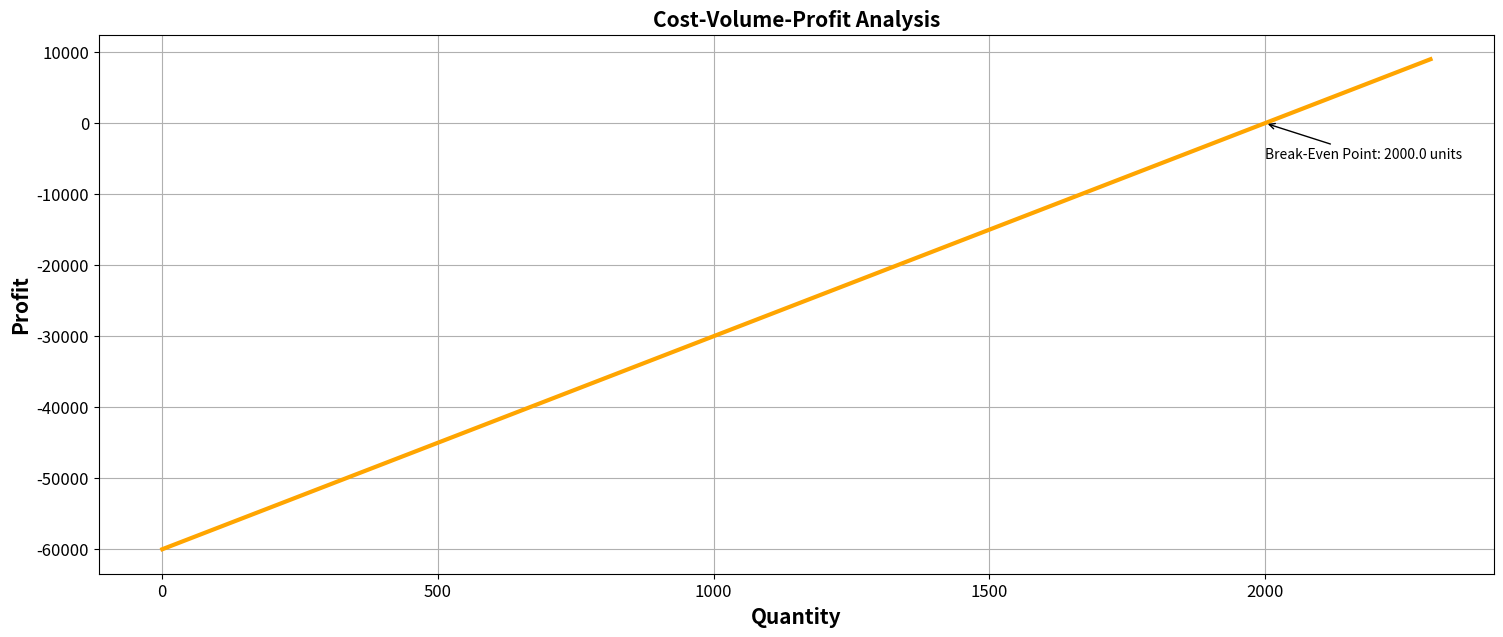

Python code for this plot:
import pandas as pd
import numpy as np
import seaborn as sns
import matplotlib.pyplot as plt

cost_data = [
    {'item': 'Product A', 'cost_type': 'Variable', 'amount': 1000},
    {'item': 'Product B', 'cost_type': 'Fixed', 'amount': 500},
    {'item': 'Product C', 'cost_type': 'Variable', 'amount': 800},
    {'item': 'Product D', 'cost_type': 'Fixed', 'amount': 750},
    {'item': 'Product E', 'cost_type': 'Variable', 'amount': 1200},
]
cost_data = pd.DataFrame(cost_data)
cost_data

var_cost = cost_data[cost_data["cost_type"] == "Variable"]
var_cost_sum = var_cost["amount"].sum()
print(f"Variable Cost = ${var_cost_sum}")

fix_cost = cost_data[cost_data["cost_type"] == "Fixed"]
fix_cost_sum = fix_cost["amount"].sum()
print(f"Fixed Cost = ${fix_cost_sum}")

overhead_costs = 10000
allocation_base = 5000

allocation_rate = overhead_costs / allocation_base
allocation_rate

allocation_data = [
    {'item': 'Product A', 'allocation_base': 3000},
    {'item': 'Product B', 'allocation_base': 2000},
    {'item': 'Product C', 'allocation_base': 2500},
    {'item': 'Product D', 'allocation_base': 3500}
    # Add more allocation data here
]

allocation_data = pd.DataFrame(allocation_data)
allocation_data

allocation_data["allocation_cost"] = allocation_data["allocation_base"] * allocation_rate
allocation_data

price_per_unit = 50
variable_cost_per_unit = 30
fixed_cost = 50000

break_even_quantity = fixed_cost / (price_per_unit - variable_cost_per_unit)
break_even_quantity

price_per_unit = 80
variable_cost_per_unit = 50
fixed_cost = 60000
quantity_sold = np.arange(0, 2301, 10)

profit = (price_per_unit - variable_cost_per_unit) * quantity_sold - fixed_cost

break_even_quantity = fixed_cost / (price_per_unit - variable_cost_per_unit)
print("Break Even Quantity = " + str(int(break_even_quantity)))

plt.figure(figsize = (18, 7))
sns.lineplot(x = quantity_sold, y = profit, linewidth = 3, color = "orange")
plt.title("Cost-Volume-Profit Analysis", size = 15, weight = "bold")
plt.xlabel("Quantity", size = 15, weight = "bold")
plt.ylabel("Profit", size = 15, weight = "bold")
plt.xticks(size = 12)
plt.yticks(size = 12)
plt.grid(True)
plt.annotate(f"Break-Even Point: {break_even_quantity} units", xy = (break_even_quantity, 0), xytext = (break_even_quantity, -5000), arrowprops=dict(arrowstyle='->'))
plt.show()

standard_costs = {
    'direct_materials': 2000,
    'direct_labor': 1500,
    'variable_overhead': 1000,
    'fixed_overhead': 5000
}

# Realistic sample actual costs (in dollars)
actual_costs = {
    'direct_materials': 2100,
    'direct_labor': 1550,
    'variable_overhead': 1050,
    'fixed_overhead': 5100
}

# Calculate cost variances
direct_materials_variance = actual_costs['direct_materials'] - standard_costs['direct_materials']
direct_labor_variance = actual_costs['direct_labor'] - standard_costs['direct_labor']
variable_overhead_variance = actual_costs['variable_overhead'] - standard_costs['variable_overhead']
fixed_overhead_variance = actual_costs['fixed_overhead'] - standard_costs['fixed_overhead']

# Print cost variances
print(f"Direct Materials Variance: {direct_materials_variance}")
print(f"Direct Labor Variance: {direct_labor_variance}")
print(f"Variable Overhead Variance: {variable_overhead_variance}")
print(f"Fixed Overhead Variance: {fixed_overhead_variance}")

standard_cost = 5000
actual_cost = 5500

cost_variance = actual_cost - standard_cost

if cost_variance < 0:
    print("Favorable Variance:", cost_variance)
else:
    print("Unfavorable Variance:", abs(cost_variance))

current_cost = 50000
inflation_rate = 0.03
forecast_years = 5

future_cost = current_cost * (1 + inflation_rate) ** forecast_years
print("Future Cost = $" + str(int(future_cost)))